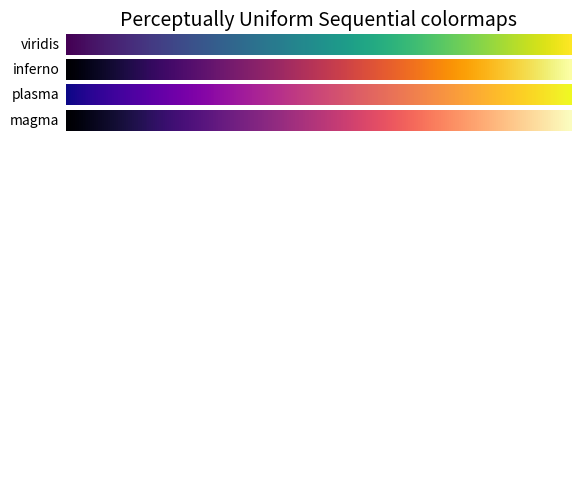
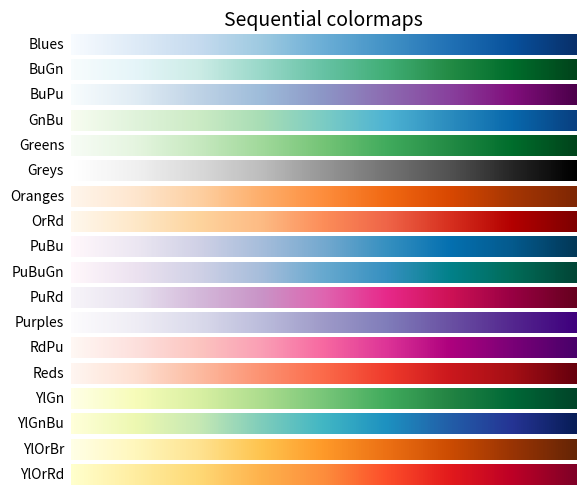
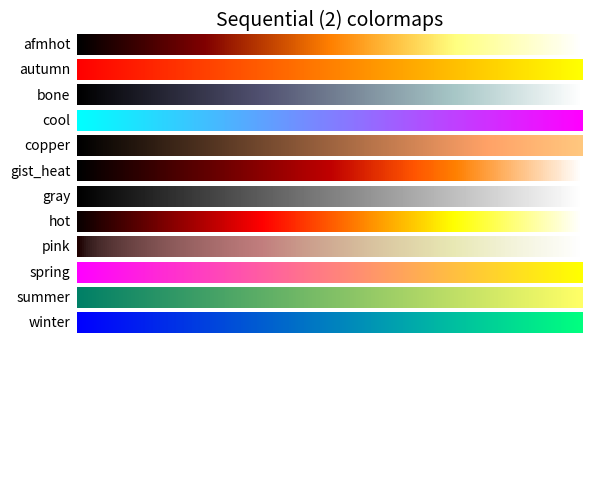
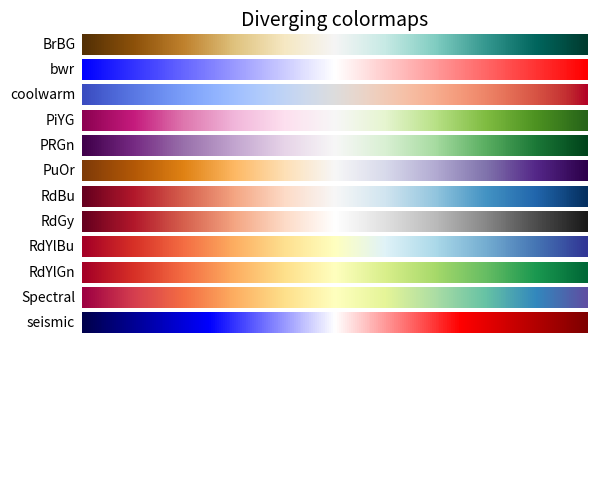

The matplotlib source for these figures, in order:
"""
==================
Colormap reference
==================

Reference for colormaps included with Matplotlib.

This reference example shows all colormaps included with Matplotlib. Note that
any colormap listed here can be reversed by appending "_r" (e.g., "pink_r").
These colormaps are divided into the following categories:

Sequential:
    These colormaps are approximately monochromatic colormaps varying smoothly
    between two color tones---usually from low saturation (e.g. white) to high
    saturation (e.g. a bright blue). Sequential colormaps are ideal for
    representing most scientific data since they show a clear progression from
    low-to-high values.

Diverging:
    These colormaps have a median value (usually light in color) and vary
    smoothly to two different color tones at high and low values. Diverging
    colormaps are ideal when your data has a median value that is significant
    (e.g.  0, such that positive and negative values are represented by
    different colors of the colormap).

Qualitative:
    These colormaps vary rapidly in color. Qualitative colormaps are useful for
    choosing a set of discrete colors. For example::

        color_list = plt.cm.Set3(np.linspace(0, 1, 12))

    gives a list of RGB colors that are good for plotting a series of lines on
    a dark background.

Miscellaneous:
    Colormaps that don't fit into the categories above.

"""
import numpy as np
import matplotlib.pyplot as plt


# Have colormaps separated into categories:
# http://matplotlib.org/examples/color/colormaps_reference.html
cmaps = [('Perceptually Uniform Sequential',
                            ['viridis', 'inferno', 'plasma', 'magma']),
         ('Sequential',     ['Blues', 'BuGn', 'BuPu',
                             'GnBu', 'Greens', 'Greys', 'Oranges', 'OrRd',
                             'PuBu', 'PuBuGn', 'PuRd', 'Purples', 'RdPu',
                             'Reds', 'YlGn', 'YlGnBu', 'YlOrBr', 'YlOrRd']),
         ('Sequential (2)', ['afmhot', 'autumn', 'bone', 'cool',
                             'copper', 'gist_heat', 'gray', 'hot',
                             'pink', 'spring', 'summer', 'winter']),
         ('Diverging',      ['BrBG', 'bwr', 'coolwarm', 'PiYG', 'PRGn', 'PuOr',
                             'RdBu', 'RdGy', 'RdYlBu', 'RdYlGn', 'Spectral',
                             'seismic'])]


nrows = max(len(cmap_list) for cmap_category, cmap_list in cmaps)
gradient = np.linspace(0, 1, 256)
gradient = np.vstack((gradient, gradient))


def plot_color_gradients(cmap_category, cmap_list, nrows):
    fig, axes = plt.subplots(nrows=nrows)
    fig.subplots_adjust(top=0.95, bottom=0.01, left=0.2, right=0.99)
    axes[0].set_title(cmap_category + ' colormaps', fontsize=14)

    for ax, name in zip(axes, cmap_list):
        ax.imshow(gradient, aspect='auto', cmap=plt.get_cmap(name))
        pos = list(ax.get_position().bounds)
        x_text = pos[0] - 0.01
        y_text = pos[1] + pos[3]/2.
        fig.text(x_text, y_text, name, va='center', ha='right', fontsize=10)

    # Turn off *all* ticks & spines, not just the ones with colormaps.
    for ax in axes:
        ax.set_axis_off()


for cmap_category, cmap_list in cmaps:
    plot_color_gradients(cmap_category, cmap_list, nrows)

plt.show()
